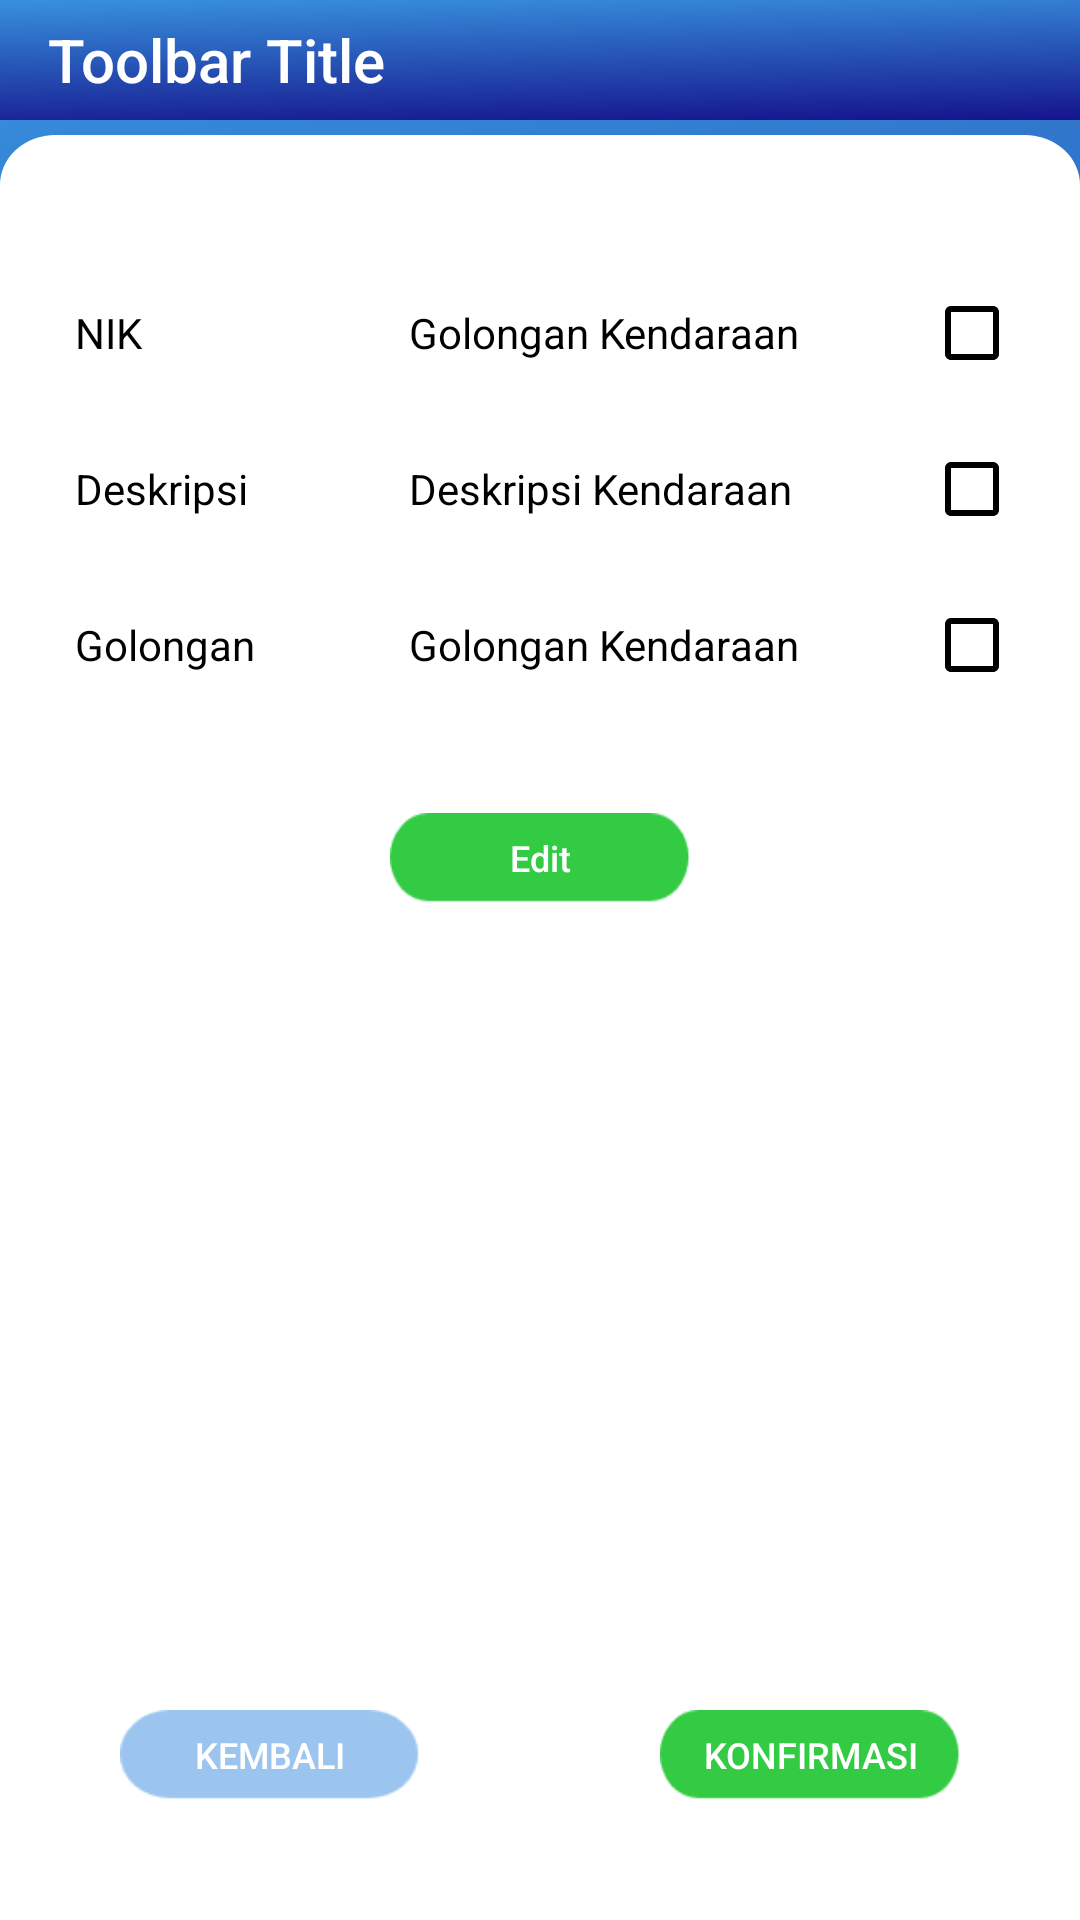

Layout XML and referenced resources for this Android screen:
<!-- AndroidManifest.xml: application theme AppTheme -->
<!-- res/layout/activity_detail_vehicle.xml -->
<?xml version="1.0" encoding="utf-8"?>
<RelativeLayout xmlns:android="http://schemas.android.com/apk/res/android"
    xmlns:tools="http://schemas.android.com/tools"
    android:layout_width="match_parent"
    android:layout_height="match_parent"
    android:animateLayoutChanges="true"
    android:background="@drawable/login_background"
    tools:context=".activity.DetailManifestActivity">

    <include
        android:id="@+id/toolbarDetailVehicle"
        layout="@layout/toolbar"
        android:layout_width="match_parent"
        android:layout_height="40dp"
        android:layout_marginBottom="20dp" />

    <RelativeLayout
        android:layout_width="wrap_content"
        android:layout_height="wrap_content"
        android:layout_marginTop="45dp"
        android:layout_marginRight="0dp"
        android:paddingLeft="20dp"
        android:paddingRight="20dp"
        android:background="@drawable/manifest_innerbox">

        <RelativeLayout
            android:id="@+id/relay1"
            android:layout_width="wrap_content"
            android:layout_height="wrap_content"
            android:layout_below="@+id/imgView_logo">

            <LinearLayout
                android:layout_width="match_parent"
                android:layout_height="wrap_content"
                android:layout_marginTop="20dp"
                android:orientation="vertical">

                <TableLayout
                    android:layout_width="match_parent"
                    android:layout_height="wrap_content"
                    android:layout_marginVertical="30dp">

                    <TableRow
                        android:layout_width="match_parent"
                        android:layout_height="wrap_content"
                        android:layout_marginBottom="10dp">

                        <TextView
                            android:layout_width="0dp"
                            android:layout_height="wrap_content"
                            android:layout_weight="1"
                            android:padding="5dp"
                            android:text="@string/vehicleNIKLabel"
                            android:textColor="@color/black" />

                        <TextView
                            android:id="@+id/txtVehicleDetailNIK"
                            android:layout_width="65dp"
                            android:layout_height="wrap_content"
                            android:layout_weight="1"
                            android:padding="5dp"
                            android:text="@string/vehicleClassValue"
                            android:textColor="@color/black"
                            android:ellipsize="none"
                            android:singleLine="false"/>

                        <androidx.appcompat.widget.AppCompatCheckBox
                            android:id="@+id/checkboxVehicleNIK"
                            android:textColor="@color/backToolbar"
                            android:textCursorDrawable="@null"
                            android:buttonTint="@color/black"/>
                    </TableRow>

                    <TableRow
                        android:layout_width="match_parent"
                        android:layout_height="wrap_content"
                        android:layout_marginTop="10dp"
                        android:layout_marginBottom="10dp">

                        <TextView
                            android:layout_width="0dp"
                            android:layout_height="wrap_content"
                            android:layout_weight="1"
                            android:padding="5dp"
                            android:text="@string/vehicleDescriptionLabel"
                            android:textColor="@color/black" />

                        <TextView
                            android:id="@+id/txtVehicleDetailDescription"
                            android:layout_width="65dp"
                            android:layout_height="wrap_content"
                            android:layout_weight="1"
                            android:padding="5dp"
                            android:text="@string/vehicleDescriptionValue"
                            android:textColor="@color/black"
                            android:ellipsize="none"
                            android:singleLine="false"/>

                        <androidx.appcompat.widget.AppCompatCheckBox
                            android:id="@+id/checkboxVehicleDescription"
                            android:textColor="@color/backToolbar"
                            android:textCursorDrawable="@null"
                            android:buttonTint="@color/black"/>
                    </TableRow>

                    <TableRow
                        android:layout_width="match_parent"
                        android:layout_height="wrap_content"
                        android:layout_marginTop="10dp"
                        android:layout_marginBottom="10dp">

                        <TextView
                            android:layout_width="0dp"
                            android:layout_height="wrap_content"
                            android:layout_weight="1"
                            android:padding="5dp"
                            android:text="@string/vehicleClassLabel"
                            android:textColor="@color/black" />

                        <TextView
                            android:id="@+id/txtVehicleDetailClass"
                            android:layout_width="65dp"
                            android:layout_height="wrap_content"
                            android:layout_weight="1"
                            android:padding="5dp"
                            android:text="@string/vehicleClassValue"
                            android:textColor="@color/black"
                            android:ellipsize="none"
                            android:singleLine="false"/>

                        <androidx.appcompat.widget.AppCompatCheckBox
                            android:id="@+id/checkboxVehicleDetailClass"
                            android:textColor="@color/backToolbar"
                            android:textCursorDrawable="@null"
                            android:buttonTint="@color/black"/>
                    </TableRow>

                </TableLayout>

                <RelativeLayout
                    android:layout_width="match_parent"
                    android:layout_height="wrap_content"
                    android:layout_marginBottom="40dp">

                    <Button
                        android:id="@+id/btnBackToSearchVehicle"
                        android:layout_width="100dp"
                        android:layout_height="30dp"
                        android:layout_alignParentLeft="true"
                        android:layout_alignParentBottom="true"
                        android:layout_centerHorizontal="true"
                        android:background="@drawable/button_manifest_kembali"
                        android:fontFamily="sans-serif-medium"
                        android:layout_marginLeft="20dp"
                        android:text="@string/buttonBackToSearchManifest"
                        android:textAllCaps="false"
                        android:textColor="@color/white"
                        android:textSize="12sp" />

                    <Button
                        android:id="@+id/btnConfirmDetailVehicle"
                        android:layout_width="100dp"
                        android:layout_height="30dp"
                        android:layout_alignParentRight="true"
                        android:layout_alignParentBottom="true"
                        android:layout_centerHorizontal="true"
                        android:layout_marginLeft="30dp"
                        android:layout_marginRight="20dp"
                        android:background="@drawable/button_manifest_konfirmasi"
                        android:fontFamily="sans-serif-medium"
                        android:text="@string/btnConfirm"
                        android:textAllCaps="false"
                        android:textColor="@color/white"
                        android:textSize="12sp" />

                    
                    <Button
                        android:id="@+id/btnEdit"
                        android:layout_width="100dp"
                        android:layout_height="30dp"
                        android:layout_centerHorizontal="true"
                        android:background="@drawable/button_manifest_konfirmasi"
                        android:fontFamily="sans-serif-medium"
                        android:paddingLeft="20dp"
                        android:paddingRight="20dp"
                        android:layout_marginBottom="20dp"
                        android:text="@string/vehicleEditDataVehicle"
                        android:textAllCaps="false"
                        android:textColor="@color/white"
                        android:textSize="12sp" />

                </RelativeLayout>

            </LinearLayout>

        </RelativeLayout>

    </RelativeLayout>

</RelativeLayout>
<!-- res/layout/toolbar.xml (included above) -->
<?xml version="1.0" encoding="utf-8"?>
<androidx.appcompat.widget.Toolbar xmlns:android="http://schemas.android.com/apk/res/android"
    xmlns:app="http://schemas.android.com/apk/res-auto"
    android:layout_width="match_parent"
    android:layout_height="40dp"
    android:background="@drawable/login_background"
    android:elevation="4dp"
    android:orientation="vertical"
    app:title="Toolbar Title"
    app:titleTextColor="@color/white">

</androidx.appcompat.widget.Toolbar>
<!-- resources referenced by this layout -->
<resources>
  <color name="white">#FFFFFF</color>
  <!-- drawable button_manifest_kembali: png bitmap (drawable-hdpi, 1384 bytes) -->
  <!-- drawable button_manifest_konfirmasi: png bitmap (drawable-hdpi, 1462 bytes) -->
  <!-- drawable login_background (drawable) -->
  <vector xmlns:android="http://schemas.android.com/apk/res/android" xmlns:aapt="http://schemas.android.com/aapt"
      android:viewportWidth="390"
      android:viewportHeight="812"
      android:width="390dp"
      android:height="812dp">
      <path
          android:pathData="M0 0H390V812H0V0Z">
          <aapt:attr
              name="android:fillColor">
              <gradient
                  android:startX="77.61"
                  android:startY="-37.352"
                  android:endX="390"
                  android:endY="846.104"
                  android:tileMode="clamp">
                  <item
                      android:color="#3892DE"
                      android:offset="0" />
                  <item
                      android:color="#140F89"
                      android:offset="1" />
              </gradient>
          </aapt:attr>
      </path>
  </vector>
  <!-- drawable manifest_innerbox (drawable) -->
  <?xml version="1.0" encoding="utf-8"?>
  <vector xmlns:android="http://schemas.android.com/apk/res/android"
      android:width="390dp"
      android:height="716dp"
      android:viewportWidth="390"
      android:viewportHeight="716">
  
      <path
          android:name="Rectangle_21"
          android:fillColor="#fff"
          android:pathData="M20,0H370a20,20,0,0,1,20,20V716a0,0,0,0,1,0,0H0a0,0,0,0,1,0,0V20A20,20,0,0,1,20,0Z" />
  </vector>
  <string name="btnConfirm">KONFIRMASI</string>
  <string name="buttonBackToSearchManifest">KEMBALI</string>
  <string name="vehicleClassLabel">Golongan</string>
  <string name="vehicleClassValue">Golongan Kendaraan</string>
  <string name="vehicleDescriptionLabel">Deskripsi</string>
  <string name="vehicleDescriptionValue">Deskripsi Kendaraan</string>
  <string name="vehicleEditDataVehicle">Edit</string>
  <string name="vehicleNIKLabel">NIK</string>
  <style name="AppTheme" parent="Theme.AppCompat.Light.DarkActionBar">
          
          <item name="windowActionBar">false</item>
          <item name="windowNoTitle">true</item>
          <item name="colorPrimary">@color/colorPrimary</item>
          <item name="colorPrimaryDark">@color/colorPrimaryDark</item>
          <item name="colorAccent">@color/colorAccent</item>
      </style>
  <color name="colorPrimary">#23A7D8</color>
  <color name="colorPrimaryDark">#23A7D8</color>
  <color name="colorAccent">#FFFFFF</color>
  <!-- not gathered from this repository: default colours our renderer supplied (Android Studio template values) -->
  <color name="black">#FF000000</color>
</resources>
